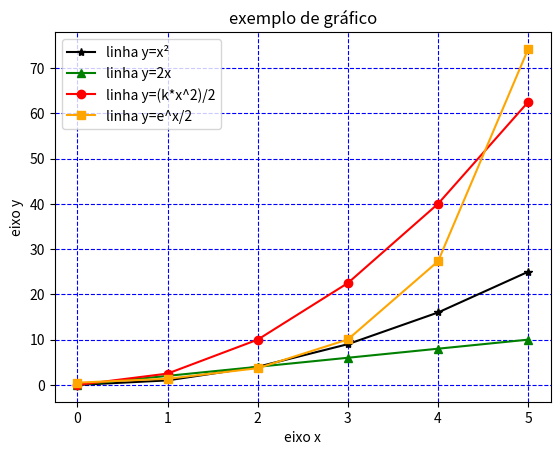

Python code for this plot:
ano = "2025"
trimestre = "3° Trimestre"
print(f"{ano}, {trimestre} Primeiro teste")
import matplotlib.pyplot as plt
import numpy as np
import math as mt

x1 = [0, 1, 2, 3, 4, 5]
y1=[i**2 for i in x1]

x2 = [0, 1, 2, 3, 4, 5]
y2 = [i*2 for i in x2]

x3 = [0, 1, 2, 3, 4, 5]
k = 5
y3 = [(k*i**2)/2 for i in x3]

x4 = [0, 1, 2, 3, 4, 5]
y4 = [(mt.exp(i))/2 for i in x4]

plt.plot(x1, y1, label='linha y=x²', color='black', marker='*')
plt.plot(x2, y2, label='linha y=2x', color='green', marker='^')
plt.plot(x3, y3, label='linha y=(k*x^2)/2', color='red', marker='o')
plt.plot(x4, y4, label='linha y=e^x/2', color='orange', marker='s')

plt.title("exemplo de gráfico")
plt.xlabel("eixo x")
plt.ylabel("eixo y")
plt.legend()
plt.grid(True, color='blue', linestyle='--')

plt.show()